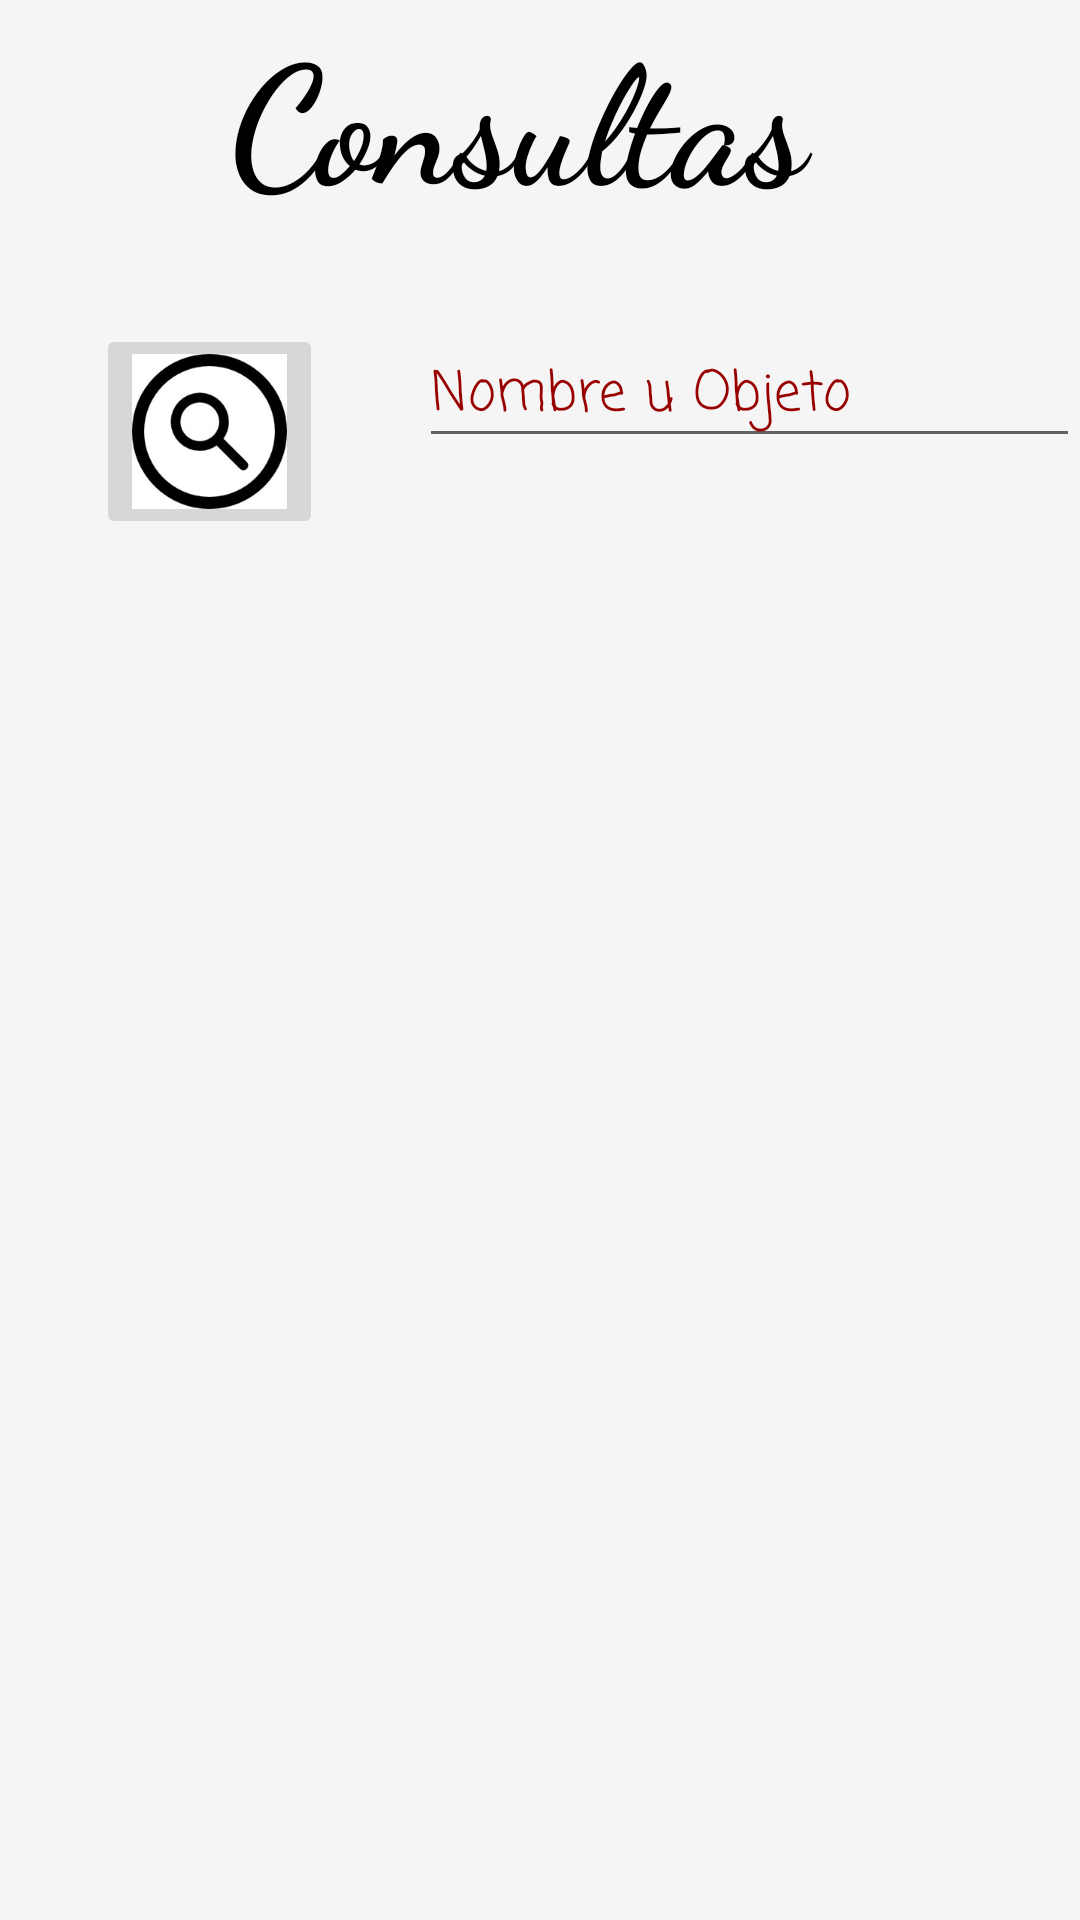

This screen was rendered from an Android layout file. Write that file and the resources it references.
<!-- AndroidManifest.xml: application theme AppTheme -->
<!-- res/layout/consulta.xml -->
<?xml version="1.0" encoding="utf-8"?>
<RelativeLayout xmlns:android="http://schemas.android.com/apk/res/android"
    android:orientation="vertical"
    android:layout_width="match_parent"
    android:layout_height="match_parent"
    android:background="#F5F5F5">>

    <TextView
        android:layout_width="wrap_content"
        android:layout_height="wrap_content"
        android:layout_marginTop="40dp"
        android:id="@+id/consultar"
        android:textStyle="bold"
        android:textColor="#000"
        android:textSize="55dp"
        android:fontFamily="cursive"
        android:text="Consultas "
        android:layout_centerHorizontal="true"
        android:layout_margin="0dp"
        />

    <ImageButton
        android:id="@+id/consultor"
        android:layout_width="wrap_content"
        android:layout_height="wrap_content"
        android:layout_margin="32dp"
        android:src="@mipmap/consultas"
        android:layout_gravity="center_vertical"
        android:layout_below="@id/consultar"
        android:onClick="onClick" />
    <EditText
        android:id="@+id/name"
        android:layout_width="wrap_content"
        android:layout_height="wrap_content"
        android:singleLine="true"
        android:ellipsize="end"
        android:inputType="text"
        android:textColorHint="#980000"
        android:fontFamily="casual"
        android:hint="Nombre u Objeto"
        android:layout_below="@id/consultar"
        android:layout_marginTop="32dp"
        android:layout_marginBottom="32dp"
        android:layout_alignParentRight="true"
        android:layout_toEndOf="@+id/consultor"
        android:layout_toRightOf="@id/consultor"
        android:layout_alignRight="@+id/consultor"
        android:layout_alignEnd="@+id/consultor" />


    <ListView
        android:id="@+id/Lista"
        android:layout_width="wrap_content"
        android:layout_height="wrap_content"
        android:layout_below="@id/name"
        >

    </ListView>

</RelativeLayout>
<!-- resources referenced by this layout -->
<resources>
  <!-- mipmap consultas: png bitmap (mipmap-xxxhdpi, 20401 bytes) -->
  <style name="AppTheme" parent="Theme.AppCompat.Light.NoActionBar">
          
          <item name="colorPrimary">@color/colorPrimary</item>
          <item name="colorPrimaryDark">@color/colorPrimaryDark</item>
          <item name="colorAccent">@color/colorAccent</item>
      </style>
  <!-- not gathered from this repository: default colours our renderer supplied (Android Studio template values) -->
  <color name="colorPrimary">#FF6200EE</color>
  <color name="colorPrimaryDark">#FF3700B3</color>
  <color name="colorAccent">#FF03DAC5</color>
</resources>
